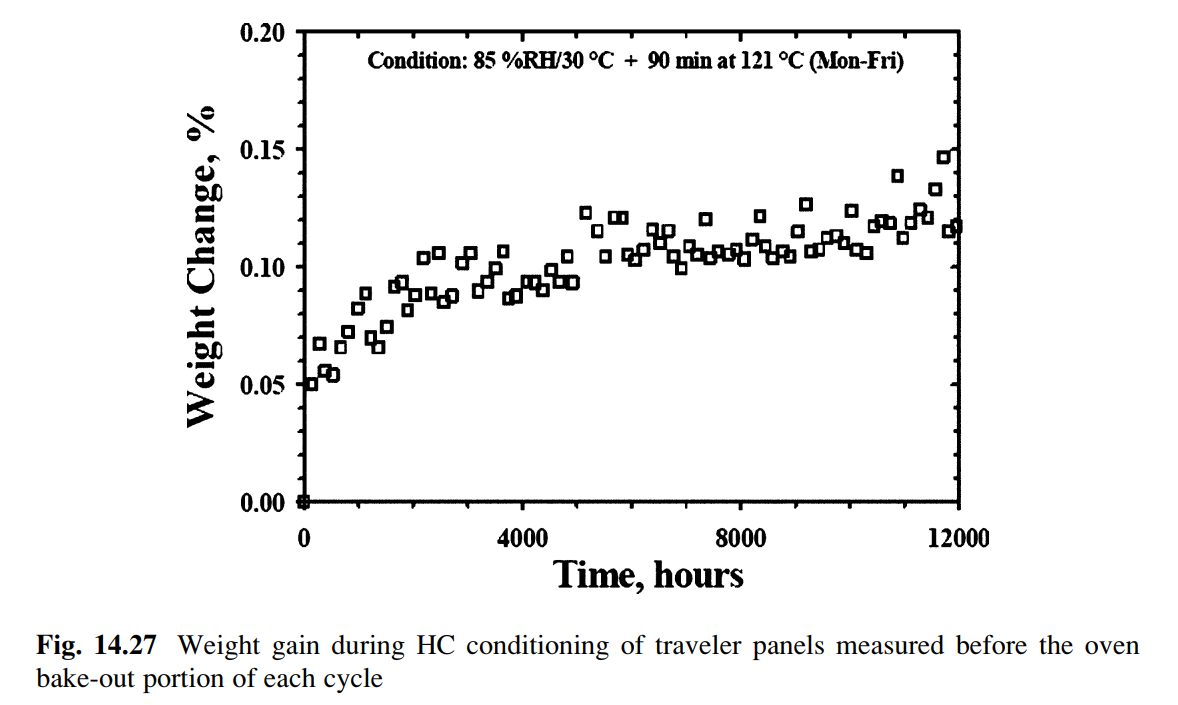

The table this chart was drawn from, first rows:
HC hour - weight change, 
X, Y
139.9, 0.0504
279.7, 0.06785
377.6, 0.05622
545.5, 0.0546
671.3, 0.06591
797.2, 0.0727
993, 0.08271
1119, 0.08918
1231, 0.07011
1357, 0.06591
1510, 0.07464
1664, 0.09176
1804, 0.09338
1902, 0.08207
2028, 0.08788
2196, 0.1037
2336, 0.08918
2476, 0.106
2559, 0.0853
2713, 0.08788
2895, 0.1018
3049, 0.106
3203, 0.08982
3357, 0.09402
3510, 0.09952
3664, 0.1066
3748, 0.08724
3902, 0.08788
4098, 0.09402
4238, 0.0937
4392, 0.09015
4545, 0.09887
4685, 0.0937
4853, 0.1047
4923, 0.0937
5189, 0.1231
5385, 0.1153
5524, 0.1047
5692, 0.1212
5846, 0.1212
5944, 0.1053
6084, 0.1031
6238, 0.1073
6364, 0.116
6531, 0.1105
6699, 0.1153
6783, 0.1047
6923, 0.09952
7049, 0.1092
7203, 0.1053
7371, 0.1202
7455, 0.104
7594, 0.1069
7790, 0.1057
7930, 0.1076
8070, 0.1034
8224, 0.1118
8364, 0.1215
8462, 0.1089
... 25 more rows
